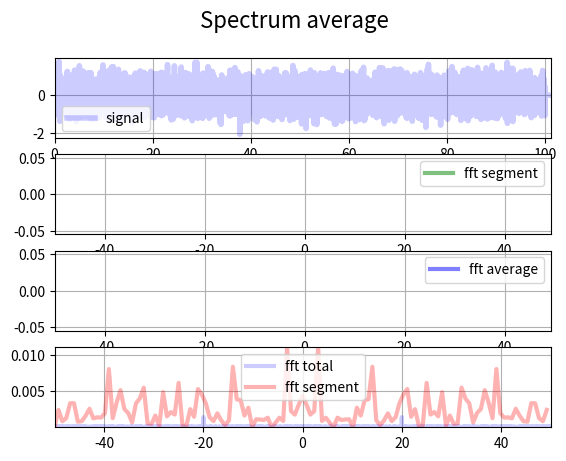

Python code for this plot: (Note: this script raises an exception after producing the figure.)
import numpy as np
import matplotlib.pyplot as plt
import scipy.signal as sc
from matplotlib.animation import FuncAnimation
#--------------------------------------
fig = plt.figure()
fig.suptitle('Spectrum average', fontsize=16)
fs          = 100
signalFrec1 = 20
signalFrec2 = 10
NN          = 10000
N           = 128 #numero de puntos en cada segmento. NN se estira un poco si no son multiplos

segments    = NN//N
residue     = NN-N*segments
if(residue>0):
    segments+=1
residue=N*segments-NN

NN    = NN+residue
nData = np.arange(0,NN,1)
#--------------------------------------
def x(n):
    return 0.1*np.sin(2*np.pi*signalFrec1*n)+0.5*np.random.normal(0,size=len(n))
#    return np.sin(2*np.pi*signalFrec1*n)+np.sin(2*np.pi*signalFrec2*n)

#--------------------------------------
tData     = nData/fs
xData     = np.concatenate((x(tData[:NN-residue]),np.zeros(residue)))
signalAxe = fig.add_subplot(4,1,1)
signalLn, = plt.plot(tData,xData,'b-',label = "signal",linewidth = 4,alpha = 0.2)
signalAxe.legend()
signalAxe.grid(True)
signalAxe.set_xlim(0,NN/fs)
signalAxe.set_ylim(np.min(xData)-0.2,np.max(xData)+0.2)
fftSignalZoneLn = signalAxe.fill_between([0,0],10,-10,facecolor="yellow",alpha=0.5)
#
tSegmentData   = nData[0:N]/fs
segmentData    = np.zeros(N)
fftSegmentAxe  = fig.add_subplot(4,1,2)
fSegmentData   = nData[:N]*(fs/(N-(N)%2))-fs/2
fftSegmentLn , = plt.plot([] ,[] ,'g-' ,label = "fft segment" ,linewidth = 3 ,alpha = 0.5)
fftSegmentAxe.legend()
fftSegmentAxe.grid(True)
fftSegmentAxe.set_xlim(-fs/2,fs/2-fs/N)
realtimefft=np.zeros(NN)
#
accAxe = fig.add_subplot(4,1,3)
accLn, = plt.plot([],[],'b-',label = "fft average",linewidth=3,alpha=0.5)
accData = np.zeros(N)
accAxe.legend()
accAxe.grid(True)
accAxe.set_xlim(-fs/2,fs/2-fs/N)
#
fftAxe          = fig.add_subplot(4,1,4)
fData           = nData*(fs/(NN-(NN)%2))-fs/2
fftDataAbs      = np.abs(np.fft.fftshift(np.fft.fft(xData)/NN))**2
fftLn         , = plt.plot(fData ,fftDataAbs ,'b-'  ,label = "fft total"   ,linewidth = 3 ,alpha = 0.2)

fOneSegmentData      = nData[:N]*(fs/(N-(N)%2))-fs/2
fftOneSegmentDataAbs = np.abs(np.fft.fftshift(np.fft.fft(xData[:N])/N))**2
fftOneSegmentLn ,    = plt.plot(fOneSegmentData ,fftOneSegmentDataAbs,'r-'  ,label = "fft segment"   ,linewidth = 3 ,alpha = 0.3)

fftAxe.legend()
fftAxe.grid(True)
fftAxe.set_xlim(-fs/2,fs/2-fs/NN)
fftAxe.set_ylim(np.min(fftOneSegmentDataAbs),np.max(fftOneSegmentDataAbs))
#--------------------------------------
def init():
    return fftLn,fftSignalZoneLn,fftSegmentLn,accLn,

def update(actualSegment):
    global accData
    segmentData=xData[actualSegment*N:(actualSegment+1)*N]
    fftSegmentDataAbs = np.abs(np.fft.fftshift(np.fft.fft(segmentData/N)))**2
    accData+=fftSegmentDataAbs/segments
    #accData=(accData+fftSegmentDataAbs)/2


    fftSegmentLn.set_data(fSegmentData,fftSegmentDataAbs)
    fftSignalZoneLn  = signalAxe.fill_between([tData[actualSegment*N],tData[(actualSegment+1)*N-1]],10,-10,facecolor = "yellow",alpha = 0.3)
    fftSegmentAxe.set_ylim(np.min(fftSegmentDataAbs),np.max(fftSegmentDataAbs))
    accLn.set_data(fSegmentData,accData)
    accAxe.set_ylim(np.min(accData),np.max(accData))
    return fftLn,fftSignalZoneLn,fftSegmentLn,accLn,

ani=FuncAnimation(fig,update,segments,init,interval=100 ,blit=True,repeat=False)
plt.get_current_fig_manager().window.showMaximized()
plt.show()
